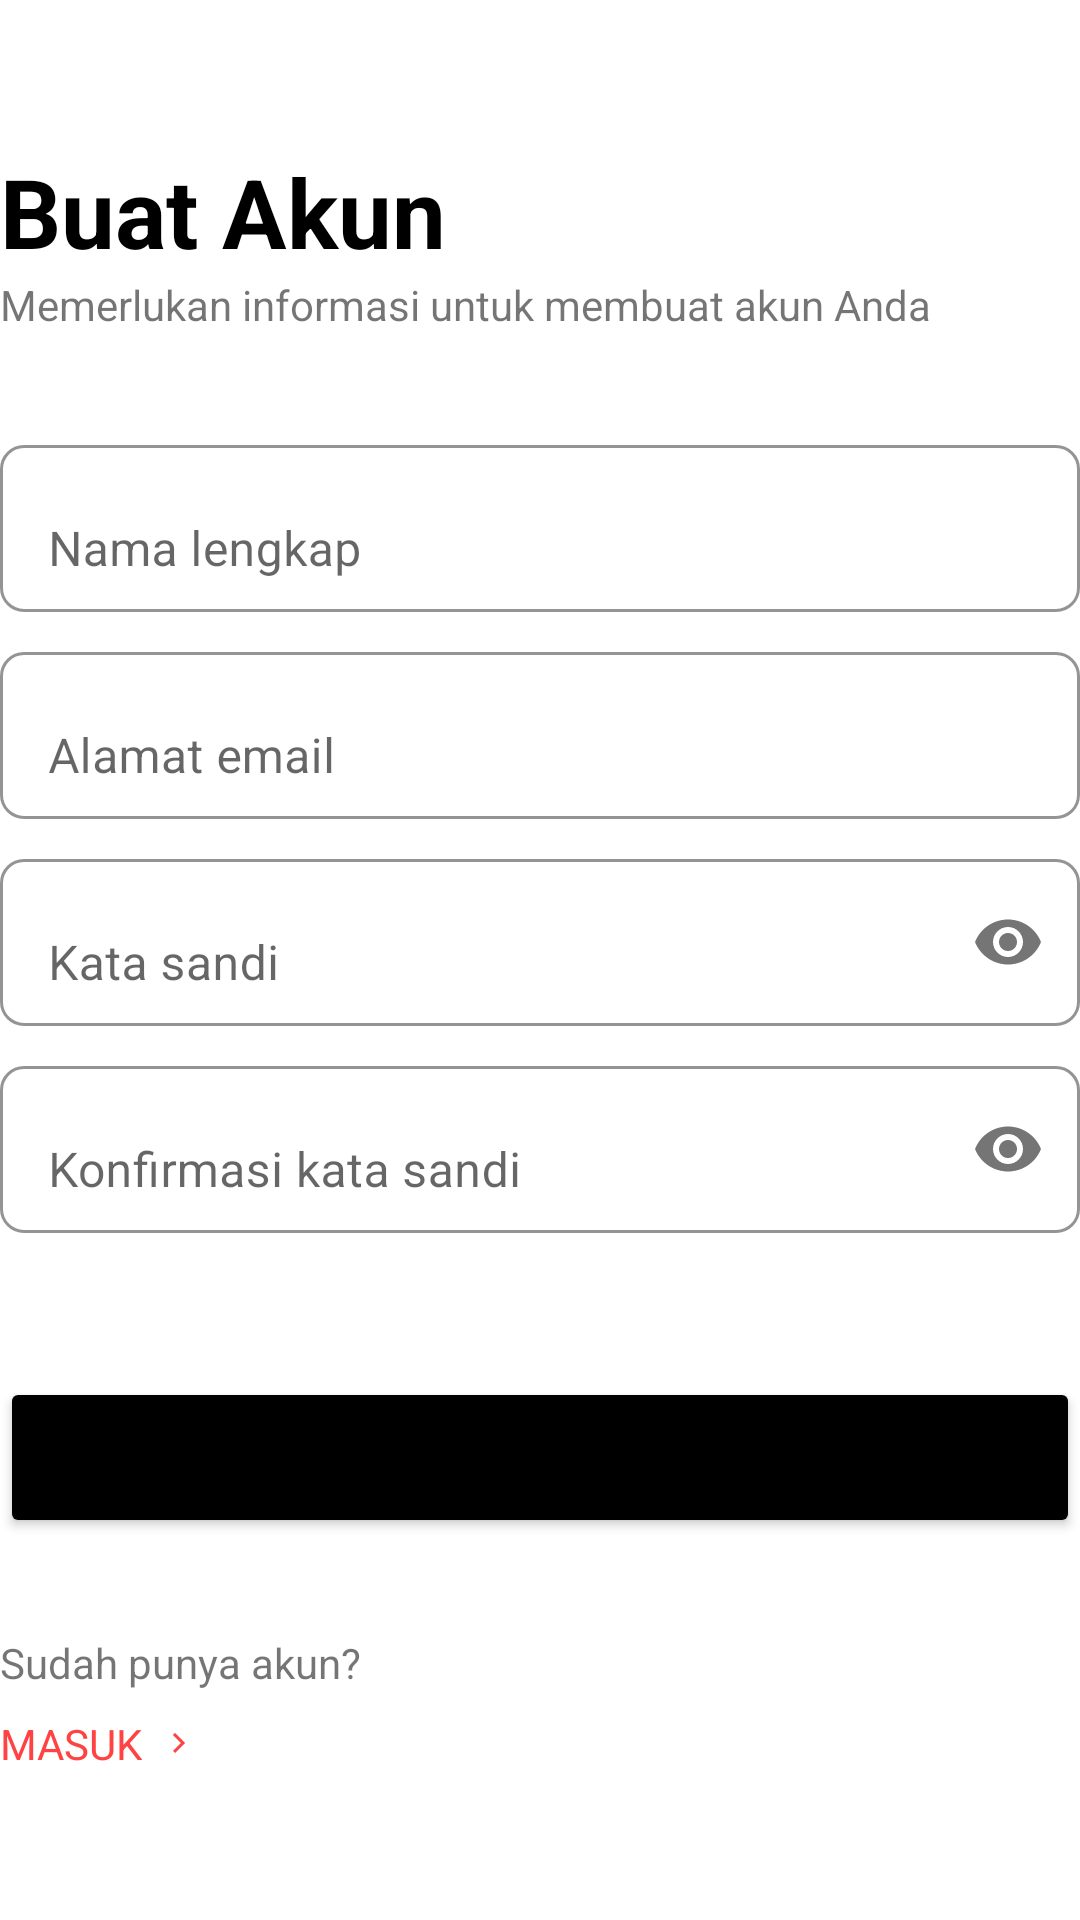

Here is an Android app screen rendered from its layout file. Give the layout XML and the strings, colors and styles it references.
<!-- AndroidManifest.xml: application theme Theme.MidFirebaseAuth -->
<!-- res/layout/activity_register.xml -->
<?xml version="1.0" encoding="utf-8"?>
<RelativeLayout xmlns:android="http://schemas.android.com/apk/res/android"
    xmlns:app="http://schemas.android.com/apk/res-auto"
    xmlns:tools="http://schemas.android.com/tools"
    android:layout_width="match_parent"
    android:layout_height="match_parent"
    android:layout_margin="16dp"
    tools:context=".RegisterActivity">

    <LinearLayout
        android:layout_width="match_parent"
        android:layout_height="wrap_content"
        android:orientation="vertical"
        android:layout_centerVertical="true">

        <TextView
            android:layout_width="wrap_content"
            android:layout_height="wrap_content"
            android:text="Buat Akun"
            android:textColor="@color/black"
            android:textSize="32sp"
            android:textStyle="bold" />

        <TextView
            android:layout_width="wrap_content"
            android:layout_height="wrap_content"
            android:text="Memerlukan informasi untuk membuat akun Anda" />

        
        <com.google.android.material.textfield.TextInputLayout
            android:layout_width="match_parent"
            android:layout_height="wrap_content"
            android:layout_marginTop="32dp"
            app:boxBackgroundColor="@color/white"
            app:boxBackgroundMode="outline"
            app:boxCornerRadiusBottomEnd="8dp"
            app:boxCornerRadiusBottomStart="8dp"
            app:boxCornerRadiusTopEnd="8dp"
            app:boxCornerRadiusTopStart="8dp">

            <EditText
                android:id="@+id/et_nama"
                android:layout_width="match_parent"
                android:layout_height="wrap_content"
                android:hint="Nama lengkap"
                android:inputType="text"
                android:textColor="@color/black" />

        </com.google.android.material.textfield.TextInputLayout>

        
        <com.google.android.material.textfield.TextInputLayout
            android:layout_width="match_parent"
            android:layout_height="wrap_content"
            android:layout_marginTop="8dp"
            app:boxBackgroundColor="@color/white"
            app:boxBackgroundMode="outline"
            app:boxCornerRadiusBottomEnd="8dp"
            app:boxCornerRadiusBottomStart="8dp"
            app:boxCornerRadiusTopEnd="8dp"
            app:boxCornerRadiusTopStart="8dp">

            <EditText
                android:id="@+id/et_email"
                android:layout_width="match_parent"
                android:layout_height="wrap_content"
                android:hint="Alamat email"
                android:inputType="textEmailAddress"
                android:textColor="@color/black" />

        </com.google.android.material.textfield.TextInputLayout>

        
        <com.google.android.material.textfield.TextInputLayout
            android:layout_width="match_parent"
            android:layout_height="wrap_content"
            android:layout_marginTop="8dp"
            app:boxBackgroundColor="@color/white"
            app:boxBackgroundMode="outline"
            app:boxCornerRadiusBottomEnd="8dp"
            app:boxCornerRadiusBottomStart="8dp"
            app:boxCornerRadiusTopEnd="8dp"
            app:boxCornerRadiusTopStart="8dp"
            app:passwordToggleEnabled="true">

            <EditText
                android:id="@+id/et_kata_sandi"
                android:layout_width="match_parent"
                android:layout_height="wrap_content"
                android:hint="Kata sandi"
                android:inputType="textPassword"
                android:textColor="@color/black" />

        </com.google.android.material.textfield.TextInputLayout>

        
        <com.google.android.material.textfield.TextInputLayout
            android:layout_width="match_parent"
            android:layout_height="wrap_content"
            android:layout_marginTop="8dp"
            app:boxBackgroundColor="@color/white"
            app:boxBackgroundMode="outline"
            app:boxCornerRadiusBottomEnd="8dp"
            app:boxCornerRadiusBottomStart="8dp"
            app:boxCornerRadiusTopEnd="8dp"
            app:boxCornerRadiusTopStart="8dp"
            app:passwordToggleEnabled="true">

            <EditText
                android:id="@+id/et_konfirmasi_kata_sandi"
                android:layout_width="match_parent"
                android:layout_height="wrap_content"
                android:hint="Konfirmasi kata sandi"
                android:inputType="textPassword"
                android:textColor="@color/black" />

        </com.google.android.material.textfield.TextInputLayout>

        
        <Button
            android:id="@+id/btn_daftar"
            android:layout_width="match_parent"
            android:layout_height="wrap_content"
            android:layout_marginTop="48dp"
            android:paddingVertical="16dp"
            android:backgroundTint="@color/black"
            android:text="Daftar"
            android:textAllCaps="false"
            android:textSize="16sp" />

        <TextView
            android:layout_width="wrap_content"
            android:layout_height="wrap_content"
            android:layout_marginTop="32dp"
            android:text="Sudah punya akun?" />

        <TextView
            android:id="@+id/tv_masuk"
            android:layout_width="wrap_content"
            android:layout_height="wrap_content"
            android:layout_marginTop="8dp"
            android:text="MASUK"
            android:textColor="@color/red"
            android:drawableRight="@drawable/ic_baseline_arrow_forward"
            android:drawableTint="@color/red"
            android:drawablePadding="8dp" />

    </LinearLayout>

</RelativeLayout>
<!-- resources referenced by this layout -->
<resources>
  <color name="black">#FF000000</color>
  <color name="red">#FF4242</color>
  <color name="white">#FFFFFFFF</color>
  <!-- drawable ic_baseline_arrow_forward (drawable) -->
  <vector android:height="8dp" android:tint="?attr/colorControlNormal"
      android:viewportHeight="24" android:viewportWidth="24"
      android:width="8dp" xmlns:android="http://schemas.android.com/apk/res/android">
      <path android:fillColor="@android:color/white" android:pathData="M5.88,4.12L13.76,12l-7.88,7.88L8,22l10,-10L8,2z"/>
  </vector>
  <style name="Theme.MidFirebaseAuth" parent="Theme.MaterialComponents.DayNight.NoActionBar">
          
          <item name="colorPrimary">@color/purple_500</item>
          <item name="colorPrimaryVariant">@color/purple_700</item>
          <item name="colorOnPrimary">@color/white</item>
          
          <item name="colorSecondary">@color/teal_200</item>
          <item name="colorSecondaryVariant">@color/teal_700</item>
          <item name="colorOnSecondary">@color/black</item>
          
          <item name="android:statusBarColor" tools:targetApi="l">?attr/colorOnSecondary</item>
          
      </style>
  <color name="purple_500">#FF6200EE</color>
  <color name="purple_700">#FF3700B3</color>
  <color name="teal_200">#FF03DAC5</color>
  <color name="teal_700">#FF018786</color>
</resources>
